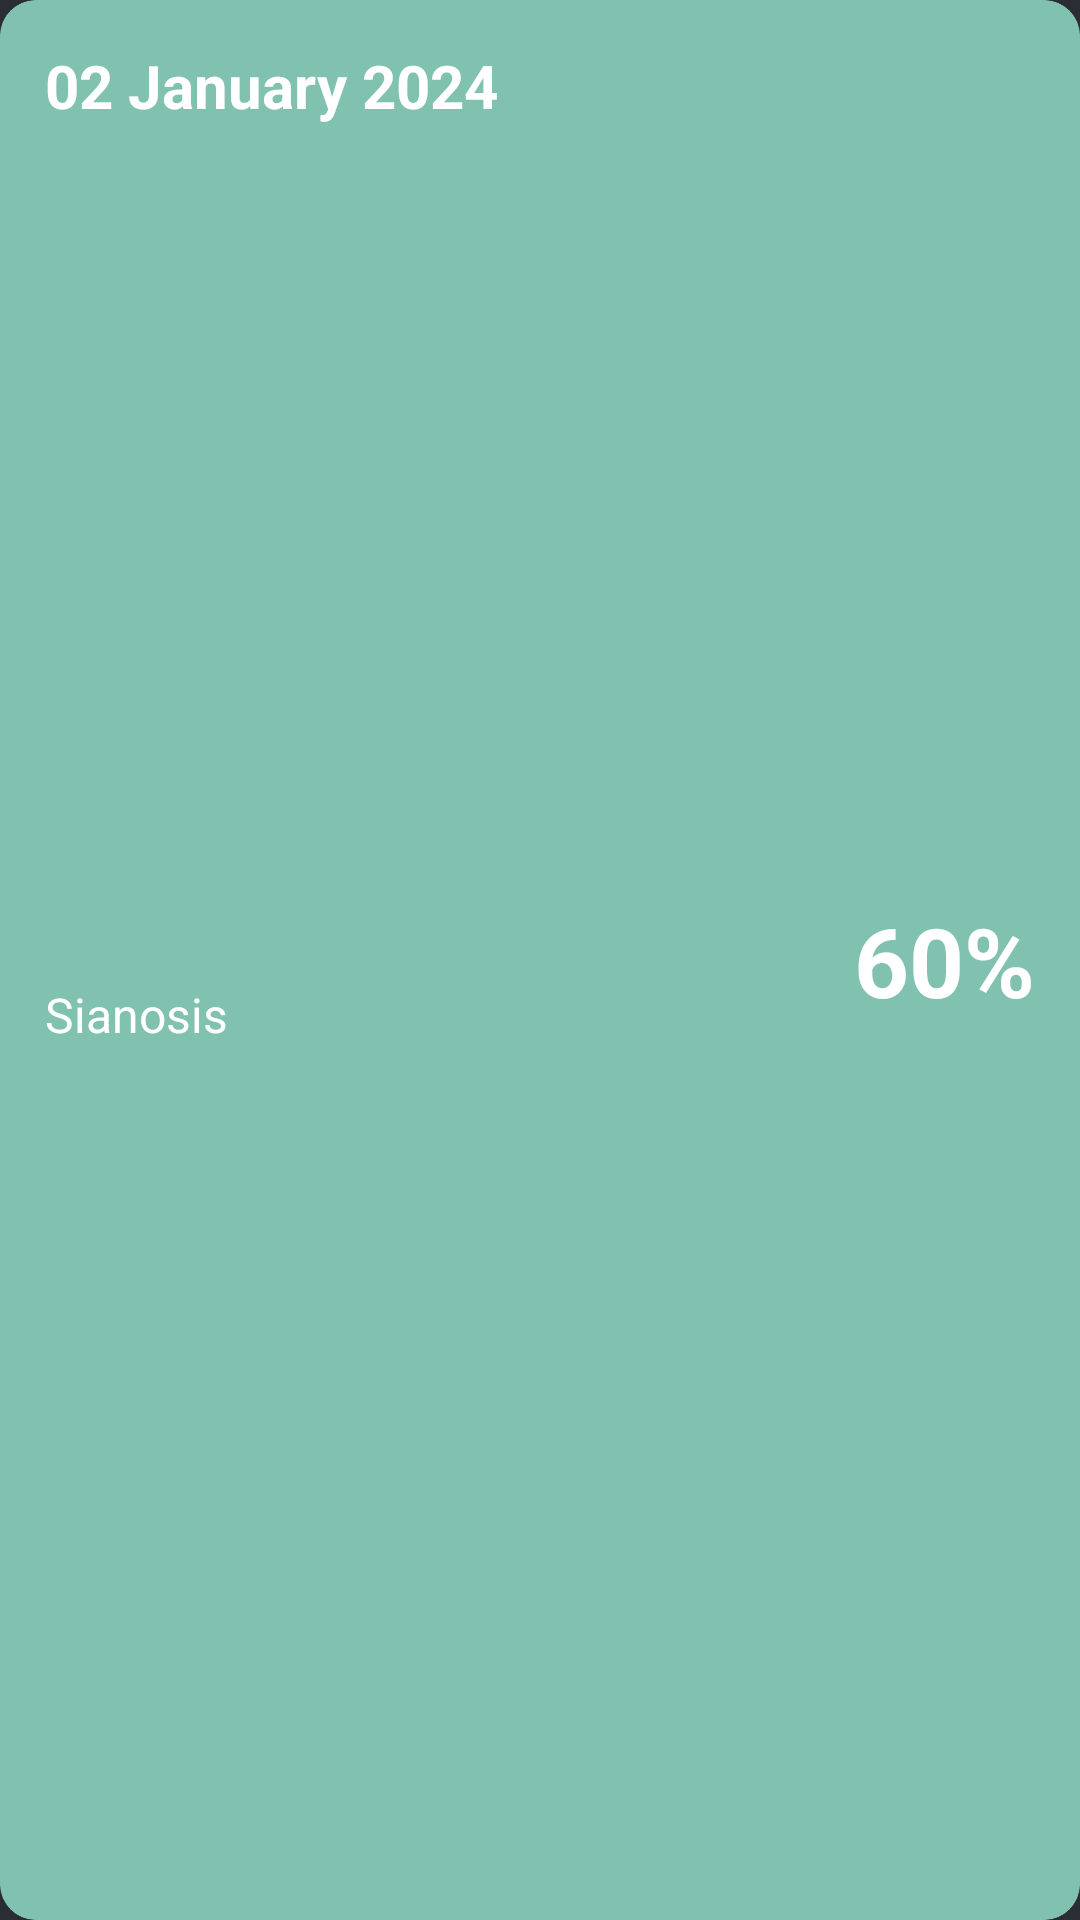

Here is an Android app screen rendered from its layout file. Give the layout XML and the strings, colors and styles it references.
<!-- AndroidManifest.xml: application theme Theme.DermatoAI -->
<!-- res/layout/diagnosis_record_card.xml -->
<?xml version="1.0" encoding="utf-8"?>
<com.google.android.material.card.MaterialCardView xmlns:android="http://schemas.android.com/apk/res/android"
    xmlns:app="http://schemas.android.com/apk/res-auto"
    android:layout_width="match_parent"
    android:layout_height="wrap_content"
    android:layout_marginBottom="8dp"
    android:backgroundTint="?attr/colorAccent"
    app:strokeColor="?attr/colorAccent"
    app:strokeWidth="3dp">

    <androidx.constraintlayout.widget.ConstraintLayout
        android:layout_width="match_parent"
        android:layout_height="match_parent"
        android:layout_marginHorizontal="15dp">

        <TextView
            android:id="@+id/history_date_text"
            android:layout_width="0dp"
            android:layout_height="wrap_content"
            android:layout_marginTop="15dp"
            android:layout_marginEnd="14dp"
            android:maxLines="1"
            android:text="02 January 2024"
            android:textSize="20sp"
            android:textStyle="bold"
            app:layout_constraintEnd_toStartOf="@id/history_accurate_text"
            app:layout_constraintStart_toStartOf="parent"
            app:layout_constraintTop_toTopOf="parent" />

        <TextView
            android:id="@+id/history_issue_text"
            android:layout_width="wrap_content"
            android:layout_height="wrap_content"
            android:layout_marginTop="6dp"
            android:layout_marginBottom="12dp"
            android:text="Sianosis"
            android:textSize="16sp"
            app:layout_constraintBottom_toBottomOf="parent"
            app:layout_constraintStart_toStartOf="parent"
            app:layout_constraintTop_toBottomOf="@id/history_date_text" />


        <TextView
            android:id="@+id/history_accurate_text"
            android:layout_width="wrap_content"
            android:layout_height="wrap_content"
            android:text="60%"
            android:textSize="32sp"
            android:textStyle="bold"
            app:layout_constraintBottom_toBottomOf="parent"
            app:layout_constraintEnd_toEndOf="parent"
            app:layout_constraintTop_toTopOf="parent" />


    </androidx.constraintlayout.widget.ConstraintLayout>
</com.google.android.material.card.MaterialCardView>
<!-- resources referenced by this layout -->
<resources>
  <style name="Theme.DermatoAI" parent="Theme.MaterialComponents.DayNight.NoActionBar">
          
          
          
          
          
          
          
          
          
          
          
          
      </style>
</resources>
